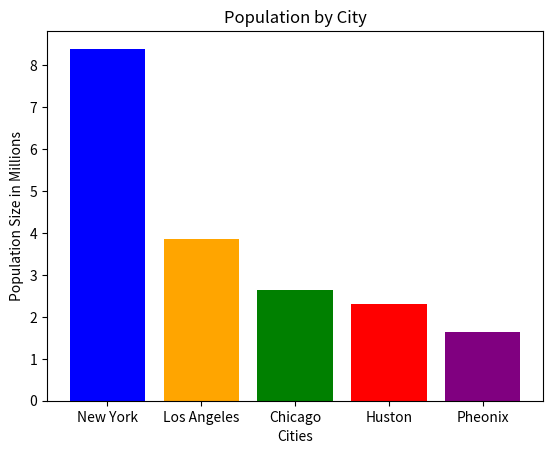

Reproduce this figure in Python.
import matplotlib.pyplot as plt

#example: programming languages popularity
Cities= ['New York', 'Los Angeles', 'Chicago', 'Huston', 'Pheonix']
Population = [8.4,3.85,2.65,2.3,1.65]

plt.bar(Cities, Population, color=['blue', 'orange', 'green', 'red', 'purple'])
plt.title('Population by City')
plt.xlabel('Cities')
plt.ylabel('Population Size in Millions')
plt.show()
